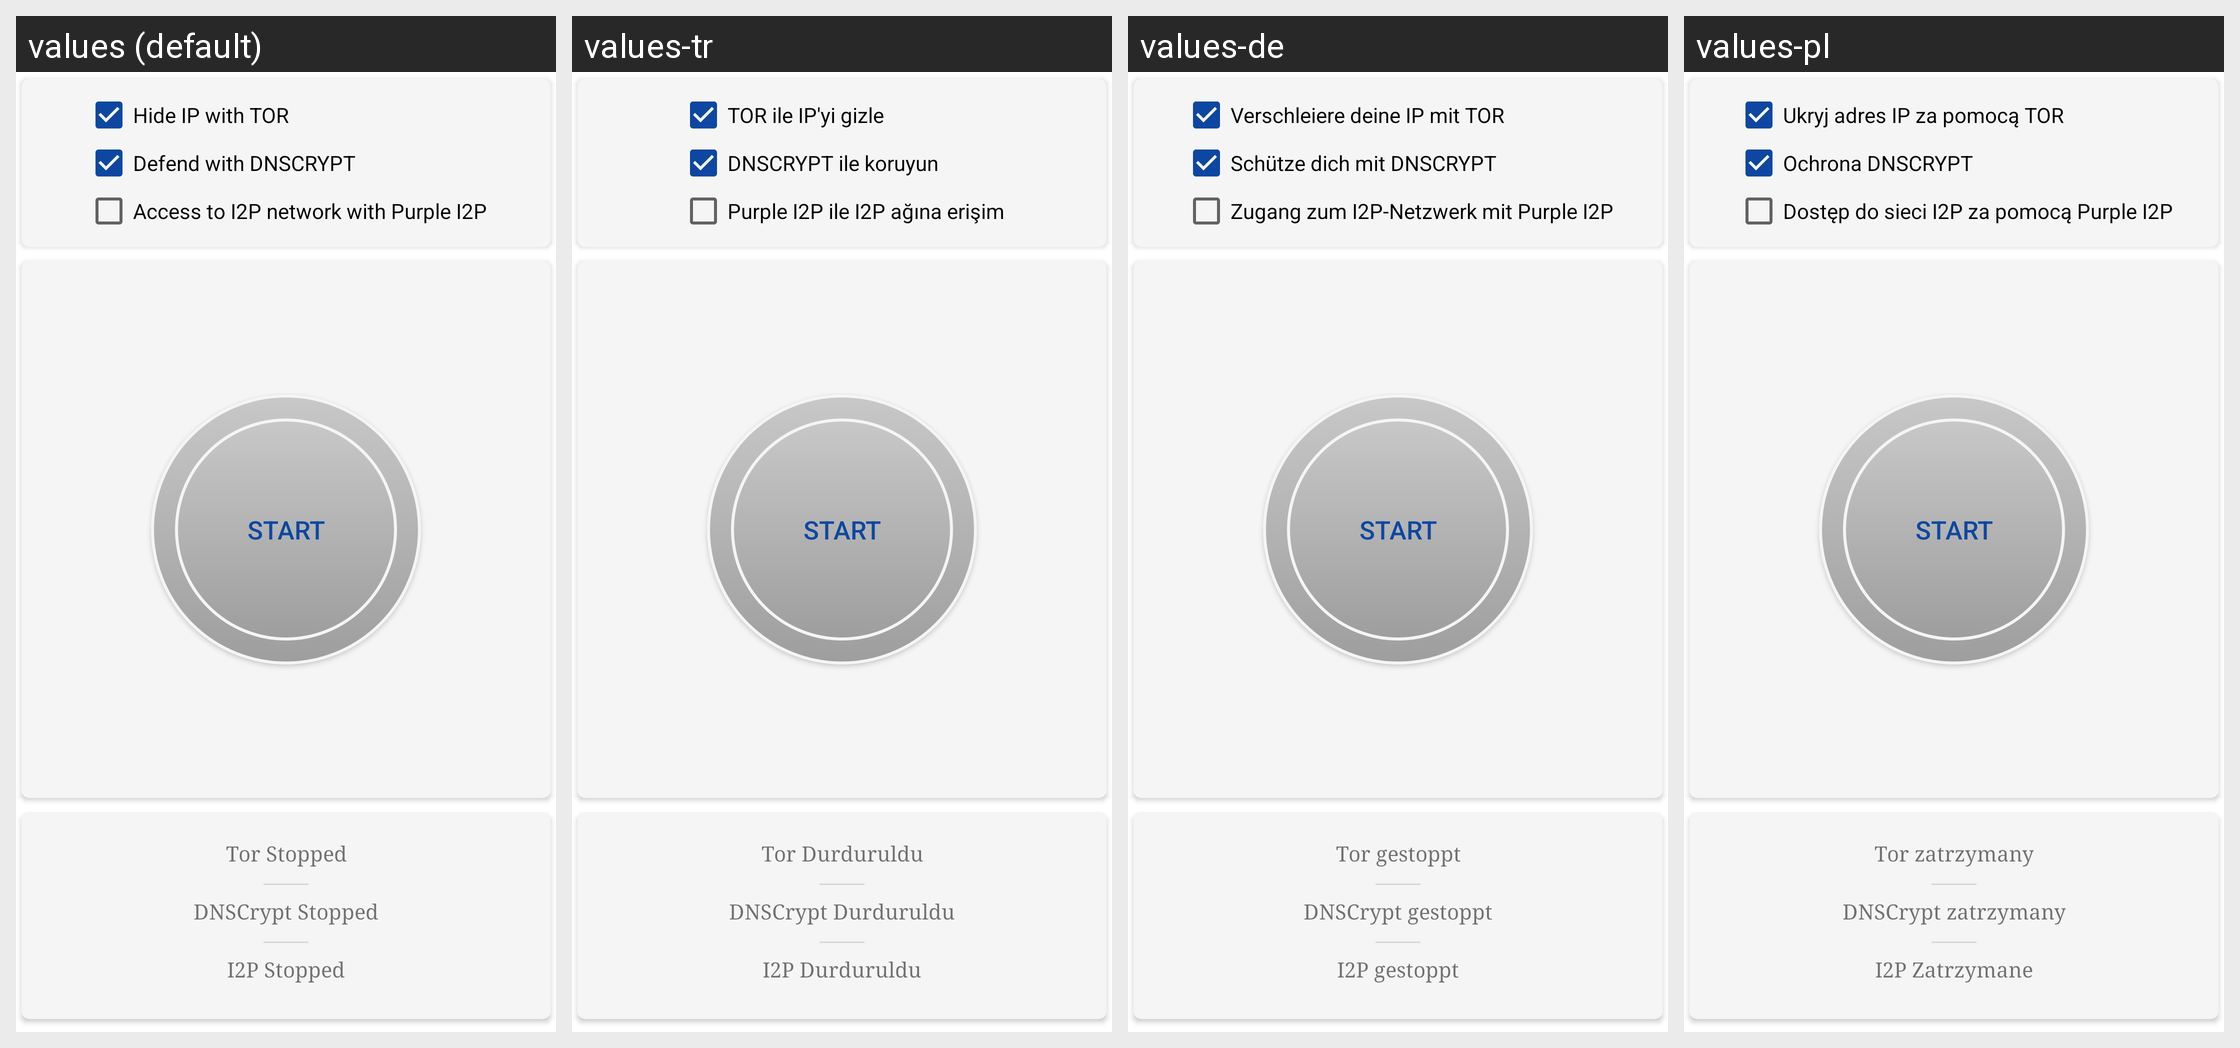

This grid shows one Android layout under several languages. Give, for every string resource on the screen, its name, the default text and each shown locale's text.
Android screen res/layout/main_fragment.xml rendered under 4 locales, left to right: values (default), values-tr, values-de, values-pl. Device: Nexus 5 (rendered at 1080×1920; each locale shown at half size, 540×960, under a caption strip naming it); theme AppTheme.
Other locales in the repository, not shown: values-ar, values-bg, values-ckb, values-el, values-es, values-fa, values-fi, values-fr, values-in, values-it, values-ja, values-ml, values-nb-rNO, values-nl, values-or, values-pt, values-pt-rBR, values-ro, values-ru, values-ru-rRU, values-ru-rUA, values-sr, values-ta, values-uk, values-vi, values-zh.
Strings drawn on this screen, with the default value and each locale's value (text and hints the layout hard-codes, and strings that could not be matched under every locale, appear in the picture but are not listed):

main_fragment_hide_ip
  values: Hide IP with TOR
  values-tr: TOR ile IP'yi gizle
  values-de: Verschleiere deine IP mit TOR
  values-pl: Ukryj adres IP za pomocą TOR

main_fragment_protect_dns
  values: Defend with DNSCRYPT
  values-tr: DNSCRYPT ile koruyun
  values-de: Schütze dich mit DNSCRYPT
  values-pl: Ochrona DNSCRYPT

main_fragment_access_i2p
  values: Access to I2P network with Purple I2P
  values-tr: Purple I2P ile I2P ağına erişim
  values-de: Zugang zum I2P-Netzwerk mit Purple I2P
  values-pl: Dostęp do sieci I2P za pomocą Purple I2P

main_fragment_button_start
  values: START
  values-tr: START  [not translated; the default value is used]
  values-de: START  [not translated; the default value is used]
  values-pl: START  [not translated; the default value is used]

tvTorStop
  values: Tor Stopped
  values-tr: Tor Durduruldu
  values-de: Tor gestoppt
  values-pl: Tor zatrzymany

tvDNSStop
  values: DNSCrypt Stopped
  values-tr: DNSCrypt Durduruldu
  values-de: DNSCrypt gestoppt
  values-pl: DNSCrypt zatrzymany

tvITPDStop
  values: I2P Stopped
  values-tr: I2P Durduruldu
  values-de: I2P gestoppt
  values-pl: I2P Zatrzymane
